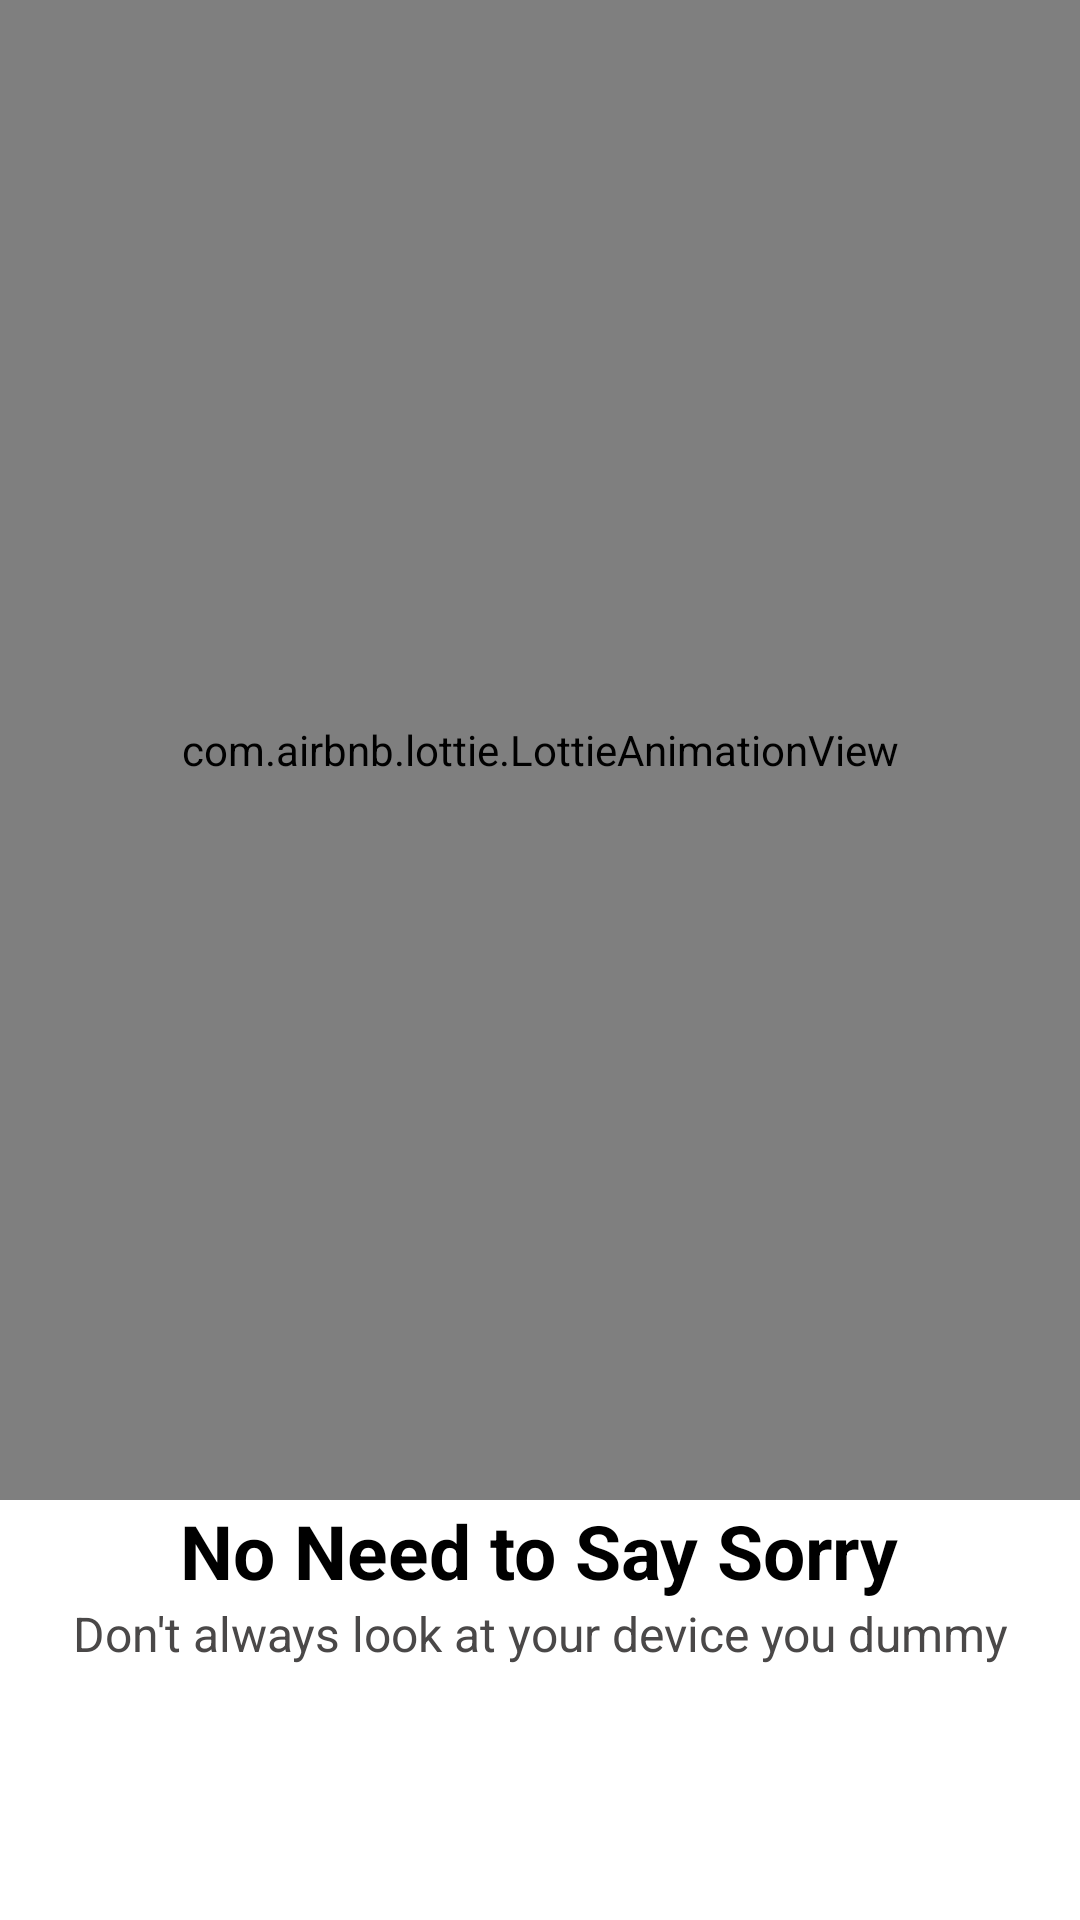

Write the Android layout XML for this screen, with the resource values it uses.
<!-- AndroidManifest.xml: application theme Theme.OnbordingDemo -->
<!-- res/layout/slide_layout.xml -->
<?xml version="1.0" encoding="utf-8"?>
<LinearLayout xmlns:android="http://schemas.android.com/apk/res/android"
    android:layout_width="match_parent"
    android:layout_height="match_parent"
    xmlns:app="http://schemas.android.com/apk/res-auto"
    android:orientation="vertical"
    android:background="@color/white"
    android:gravity="center_horizontal">
    <com.airbnb.lottie.LottieAnimationView
        android:id="@+id/animationView"
        android:layout_width="match_parent"
        android:layout_height="500dp"
        app:lottie_loop="true"
        app:lottie_autoPlay="true"
        />
    <TextView
        android:id="@+id/heading"
        android:layout_width="wrap_content"
        android:layout_height="wrap_content"
        android:textStyle="bold"
        android:textColor="@color/black"
        android:textSize="25sp"
        android:text="No Need to Say Sorry"
        />

    <TextView
        android:id="@+id/descriptions"
        android:layout_width="wrap_content"
        android:layout_height="wrap_content"
        android:text="Don't always look at your device you dummy"
        android:textSize="16dp"
        android:layout_marginHorizontal="20dp"
        android:fontFamily="sans-serif"
        android:textColor="@color/deep_grey"
        android:textAlignment="center"

        />
    <Button
        android:id="@+id/btn_continue"
        android:layout_width="wrap_content"
        android:layout_height="wrap_content"
        android:text="Continue"
        android:textAllCaps="false"
        android:paddingHorizontal="40dp"
        android:layout_marginTop="20dp"
        android:visibility="invisible"
        android:textColor="@color/black"
        android:background="@drawable/btn_bg"
        />

</LinearLayout>
<!-- resources referenced by this layout -->
<resources>
  <color name="black">#FF000000</color>
  <color name="deep_grey">#4A4848</color>
  <color name="white">#FFFFFFFF</color>
  <!-- drawable btn_bg (drawable) -->
  <?xml version="1.0" encoding="utf-8"?>
  <shape android:shape="rectangle" xmlns:android="http://schemas.android.com/apk/res/android">
  
      <solid android:color="@android:color/transparent"/>
      <stroke android:color="@color/black" android:width="1dp"/>
      <corners android:radius="40dp"/>
  </shape>
  <style name="Theme.OnbordingDemo" parent="Theme.MaterialComponents.DayNight.NoActionBar">
          
          <item name="colorPrimary">@color/purple_500</item>
          <item name="colorPrimaryVariant">@color/purple_700</item>
          <item name="colorOnPrimary">@color/white</item>
          
          <item name="colorSecondary">@color/teal_200</item>
          <item name="colorSecondaryVariant">@color/teal_700</item>
          <item name="colorOnSecondary">@color/black</item>
          
          <item name="android:statusBarColor">@color/white</item>
          
      </style>
  <color name="purple_500">#FF6200EE</color>
  <color name="purple_700">#FF3700B3</color>
  <color name="teal_200">#FF03DAC5</color>
  <color name="teal_700">#FF018786</color>
</resources>
